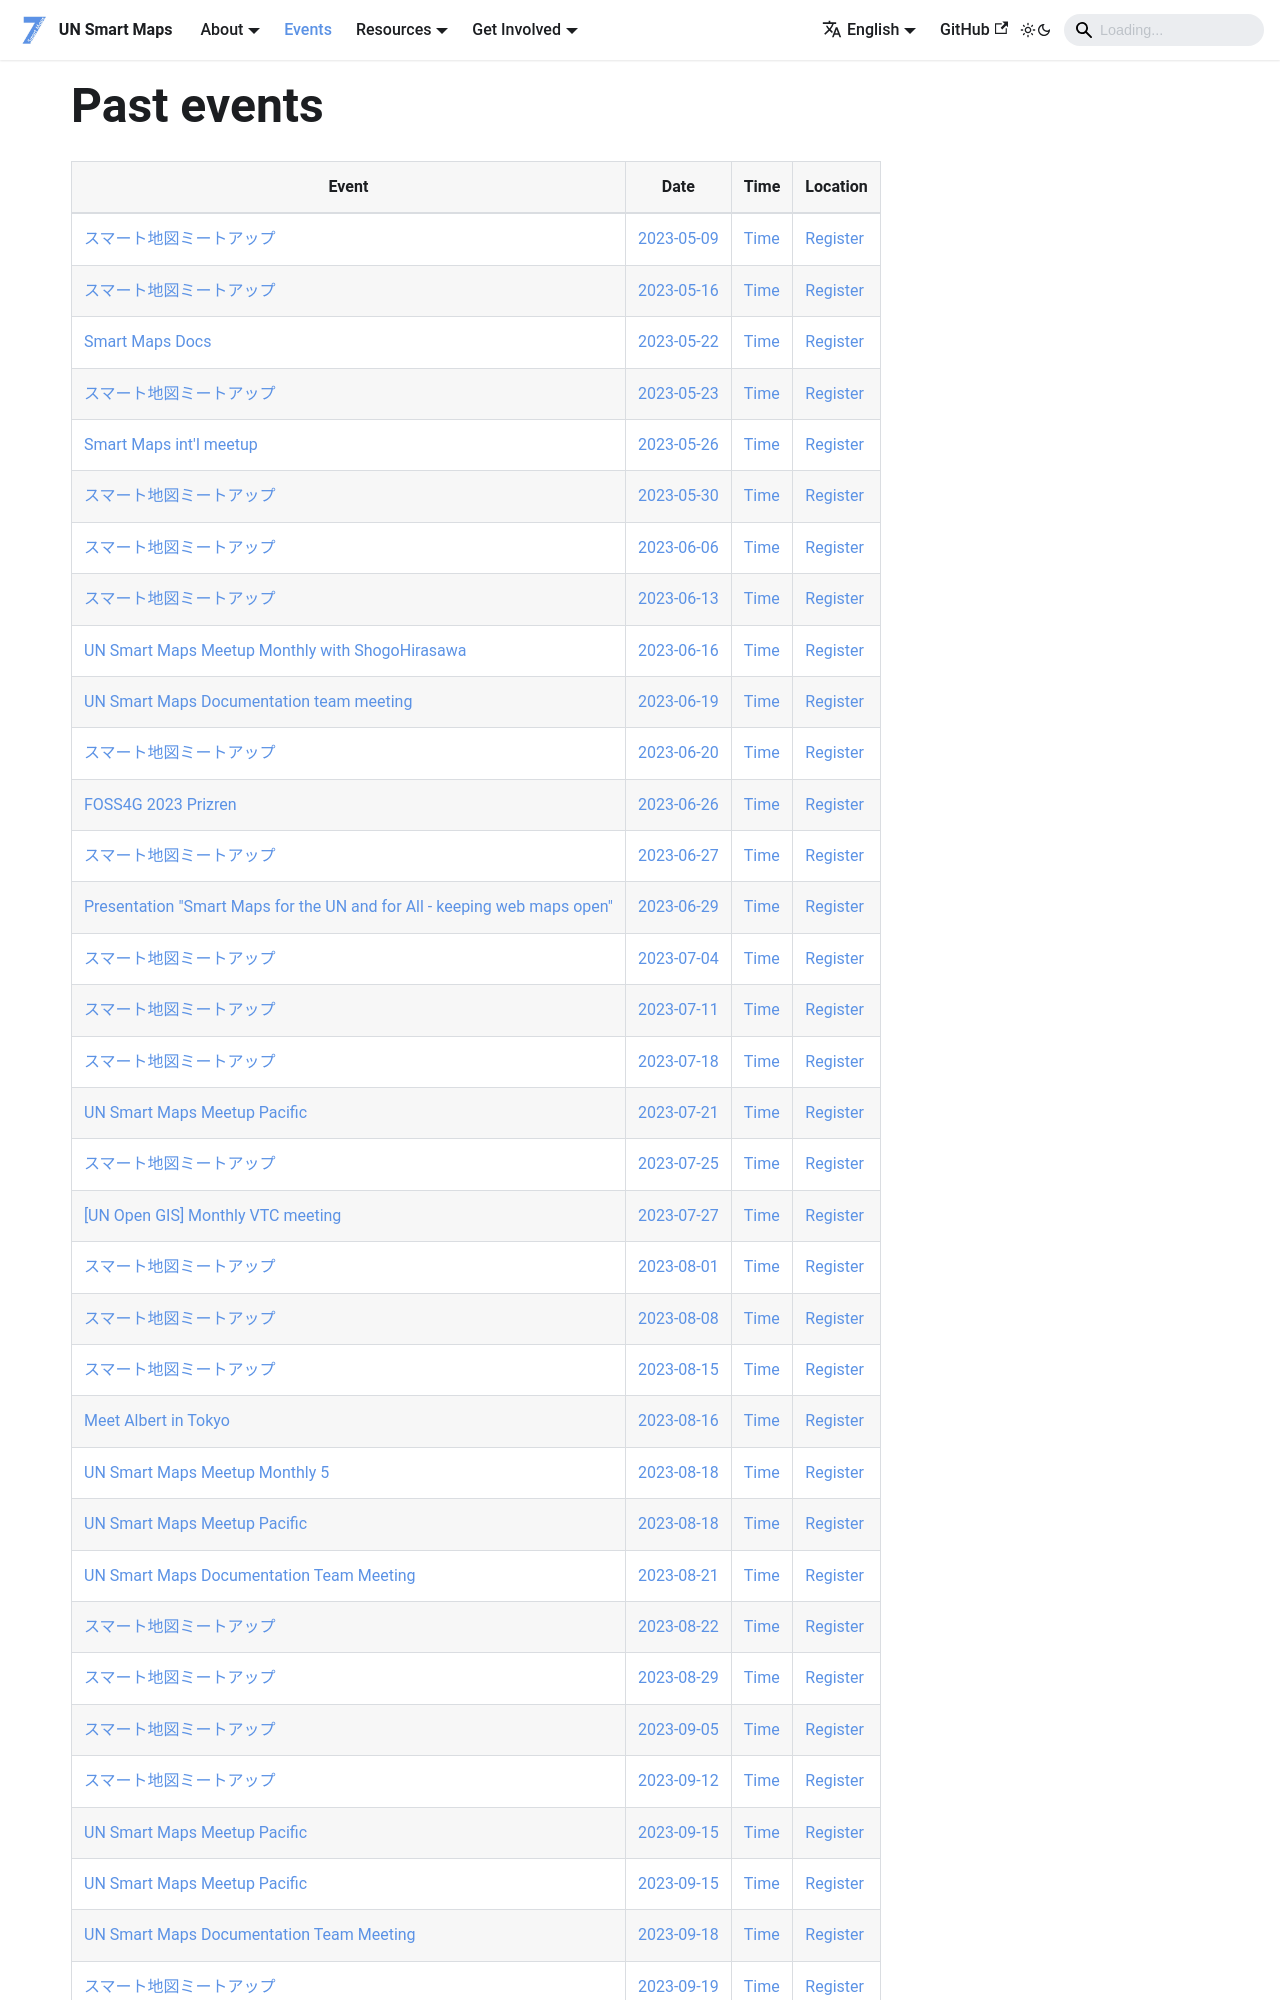

repository: UNopenGIS/smartmaps · page: events/past_events.html · generator: docusaurus

# Past events

| Event | Date | Time| Location |
| --- | --- | --- |----|
| [スマート地図ミートアップ](2023-05-09.md) | [2023-05-09](2023-05-09.md) | [Time](https://www.timeanddate.com/worldclock/fixedtime.html?msg=スマート地図ミートアップ&iso=20230509T1230&p1=1440&ah=1) | [Register](#) |
| [スマート地図ミートアップ](2023-05-16.md) | [2023-05-16](2023-05-16.md) | [Time](https://www.timeanddate.com/worldclock/fixedtime.html?msg=スマート地図ミートアップ&iso=20230516T1230&p1=1440&ah=1) | [Register](#) |
| [Smart Maps Docs](2023-05-22.md) | [2023-05-22](2023-05-22.md) | [Time](https://www.timeanddate.com/worldclock/fixedtime.html?msg=Smart+Maps+Docs&iso=20230522T0400&p1=1440&ah=1) | [Register](#) |
| [スマート地図ミートアップ](2023-05-23.md) | [2023-05-23](2023-05-23.md) | [Time](https://www.timeanddate.com/worldclock/fixedtime.html?msg=スマート地図ミートアップ&iso=20230523T1230&p1=1440&ah=1) | [Register](#) |
| [Smart Maps int'l meetup](2023-05-26.md) | [2023-05-26](2023-05-26.md) | [Time](https://www.timeanddate.com/worldclock/fixedtime.html?msg=Smart+Maps+int'l+meetup&iso=20230526T0400&p1=1440&ah=1) | [Register](#) |
| [スマート地図ミートアップ](2023-05-30.md) | [2023-05-30](2023-05-30.md) | [Time](https://www.timeanddate.com/worldclock/fixedtime.html?msg=スマート地図ミートアップ&iso=20230530T1230&p1=1440&ah=1) | [Register](#) |
| [スマート地図ミートアップ](2023-06-06.md) | [2023-06-06](2023-06-06.md) | [Time](https://www.timeanddate.com/worldclock/fixedtime.html?msg=スマート地図ミートアップ&iso=20230606T1230&p1=1440&ah=1) | [Register](#) |
| [スマート地図ミートアップ](2023-06-13.md) | [2023-06-13](2023-06-13.md) | [Time](https://www.timeanddate.com/worldclock/fixedtime.html?msg=スマート地図ミートアップ&iso=20230613T1230&p1=1440&ah=1) | [Register](#) |
| [UN Smart Maps Meetup Monthly with ShogoHirasawa](2023-06-16.md) | [2023-06-16](2023-06-16.md) | [Time](https://www.timeanddate.com/worldclock/fixedtime.html?msg=UN+Smart+Maps+Meetup+Monthly+with+ShogoHirasawa&iso=20230616T0400&p1=1440&ah=1) | [Register](#) |
| [UN Smart Maps Documentation team meeting](2023-06-19.md) | [2023-06-19](2023-06-19.md) | [Time](https://www.timeanddate.com/worldclock/fixedtime.html?msg=UN+Smart+Maps+Documentation+team+meeting&iso=20230619T0300&p1=1440&ah=1) | [Register](#) |
| [スマート地図ミートアップ](2023-06-20.md) | [2023-06-20](2023-06-20.md) | [Time](https://www.timeanddate.com/worldclock/fixedtime.html?msg=スマート地図ミートアップ&iso=20230620T1230&p1=1440&ah=1) | [Register](#) |
| [FOSS4G 2023 Prizren](2023-06-26.md) | [2023-06-26](2023-06-26.md) | [Time](https://www.timeanddate.com/worldclock/fixedtime.html?msg=FOSS4G+2023+Prizren&iso=20230626T0000&p1=1440&ah=1) | [Register](#) |
| [スマート地図ミートアップ](2023-06-27.md) | [2023-06-27](2023-06-27.md) | [Time](https://www.timeanddate.com/worldclock/fixedtime.html?msg=スマート地図ミートアップ&iso=20230627T1230&p1=1440&ah=1) | [Register](#) |
| [Presentation "Smart Maps for the UN and for All - keeping web maps open"](2023-06-29.md) | [2023-06-29](2023-06-29.md) | [Time](https://www.timeanddate.com/worldclock/fixedtime.html?msg=Presentation+"Smart+Maps+for+the+UN+and+for+All+-+keeping+web+maps+open"&iso=20230629T0830&p1=1440&ah=1) | [Register](#) |
| [スマート地図ミートアップ](2023-07-04.md) | [2023-07-04](2023-07-04.md) | [Time](https://www.timeanddate.com/worldclock/fixedtime.html?msg=スマート地図ミートアップ&iso=20230704T1230&p1=1440&ah=1) | [Register](#) |
| [スマート地図ミートアップ](2023-07-11.md) | [2023-07-11](2023-07-11.md) | [Time](https://www.timeanddate.com/worldclock/fixedtime.html?msg=スマート地図ミートアップ&iso=20230711T1230&p1=1440&ah=1) | [Register](#) |
| [スマート地図ミートアップ](2023-07-18.md) | [2023-07-18](2023-07-18.md) | [Time](https://www.timeanddate.com/worldclock/fixedtime.html?msg=スマート地図ミートアップ&iso=20230718T1230&p1=1440&ah=1) | [Register](#) |
| [UN Smart Maps Meetup Pacific](2023-07-21.md) | [2023-07-21](2023-07-21.md) | [Time](https://www.timeanddate.com/worldclock/fixedtime.html?msg=UN+Smart+Maps+Meetup+Pacific&iso=20230721T0400&p1=1440&ah=1) | [Register](#) |
| [スマート地図ミートアップ](2023-07-25.md) | [2023-07-25](2023-07-25.md) | [Time](https://www.timeanddate.com/worldclock/fixedtime.html?msg=スマート地図ミートアップ&iso=20230725T1230&p1=1440&ah=1) | [Register](#) |
| [[UN Open GIS] Monthly VTC meeting](2023-07-27.md) | [2023-07-27](2023-07-27.md) | [Time](https://www.timeanddate.com/worldclock/fixedtime.html?msg=[UN+Open+GIS]+Monthly+VTC+meeting&iso=20230727T1300&p1=1440&ah=1) | [Register](#) |
| [スマート地図ミートアップ](2023-08-01.md) | [2023-08-01](2023-08-01.md) | [Time](https://www.timeanddate.com/worldclock/fixedtime.html?msg=スマート地図ミートアップ&iso=20230801T1230&p1=1440&ah=1) | [Register](#) |
| [スマート地図ミートアップ](2023-08-08.md) | [2023-08-08](2023-08-08.md) | [Time](https://www.timeanddate.com/worldclock/fixedtime.html?msg=スマート地図ミートアップ&iso=20230808T1230&p1=1440&ah=1) | [Register](#) |
| [スマート地図ミートアップ](2023-08-15.md) | [2023-08-15](2023-08-15.md) | [Time](https://www.timeanddate.com/worldclock/fixedtime.html?msg=スマート地図ミートアップ&iso=20230815T1230&p1=1440&ah=1) | [Register](#) |
| [Meet Albert in Tokyo](2023-08-16.md) | [2023-08-16](2023-08-16.md) | [Time](https://www.timeanddate.com/worldclock/fixedtime.html?msg=Meet+Albert+in+Tokyo&iso=20230816T0800&p1=1440&ah=1) | [Register](#) |
| [UN Smart Maps Meetup Monthly 5](2023-08-18-2.md) | [2023-08-18](2023-08-18-2.md) | [Time](https://www.timeanddate.com/worldclock/fixedtime.html?msg=UN+Smart+Maps+Meetup+Monthly+5&iso=20230818T0300&p1=1440&ah=1) | [Register](#) |
| [UN Smart Maps Meetup Pacific](2023-08-18.md) | [2023-08-18](2023-08-18.md) | [Time](https://www.timeanddate.com/worldclock/fixedtime.html?msg=UN+Smart+Maps+Meetup+Pacific&iso=20230818T0400&p1=1440&ah=1) | [Register](#) |
| [UN Smart Maps Documentation Team Meeting](2023-08-21.md) | [2023-08-21](2023-08-21.md) | [Time](https://www.timeanddate.com/worldclock/fixedtime.html?msg=UN+Smart+Maps+Documentation+Team+Meeting&iso=20230821T0300&p1=1440&ah=1) | [Register](#) |
| [スマート地図ミートアップ](2023-08-22.md) | [2023-08-22](2023-08-22.md) | [Time](https://www.timeanddate.com/worldclock/fixedtime.html?msg=スマート地図ミートアップ&iso=20230822T1230&p1=1440&ah=1) | [Register](#) |
| [スマート地図ミートアップ](2023-08-29.md) | [2023-08-29](2023-08-29.md) | [Time](https://www.timeanddate.com/worldclock/fixedtime.html?msg=スマート地図ミートアップ&iso=20230829T1230&p1=1440&ah=1) | [Register](#) |
| [スマート地図ミートアップ](2023-09-05.md) | [2023-09-05](2023-09-05.md) | [Time](https://www.timeanddate.com/worldclock/fixedtime.html?msg=スマート地図ミートアップ&iso=20230905T1230&p1=1440&ah=1) | [Register](#) |
| [スマート地図ミートアップ](2023-09-12.md) | [2023-09-12](2023-09-12.md) | [Time](https://www.timeanddate.com/worldclock/fixedtime.html?msg=スマート地図ミートアップ&iso=20230912T1230&p1=1440&ah=1) | [Register](#) |
| [UN Smart Maps Meetup Pacific](2023-09-15-2.md) | [2023-09-15](2023-09-15-2.md) | [Time](https://www.timeanddate.com/worldclock/fixedtime.html?msg=UN+Smart+Maps+Meetup+Pacific&iso=20230915T0300&p1=1440&ah=1) | [Register](#) |
| [UN Smart Maps Meetup Pacific](2023-09-15.md) | [2023-09-15](2023-09-15.md) | [Time](https://www.timeanddate.com/worldclock/fixedtime.html?msg=UN+Smart+Maps+Meetup+Pacific&iso=20230915T0400&p1=1440&ah=1) | [Register](#) |
| [UN Smart Maps Documentation Team Meeting](2023-09-18.md) | [2023-09-18](2023-09-18.md) | [Time](https://www.timeanddate.com/worldclo
